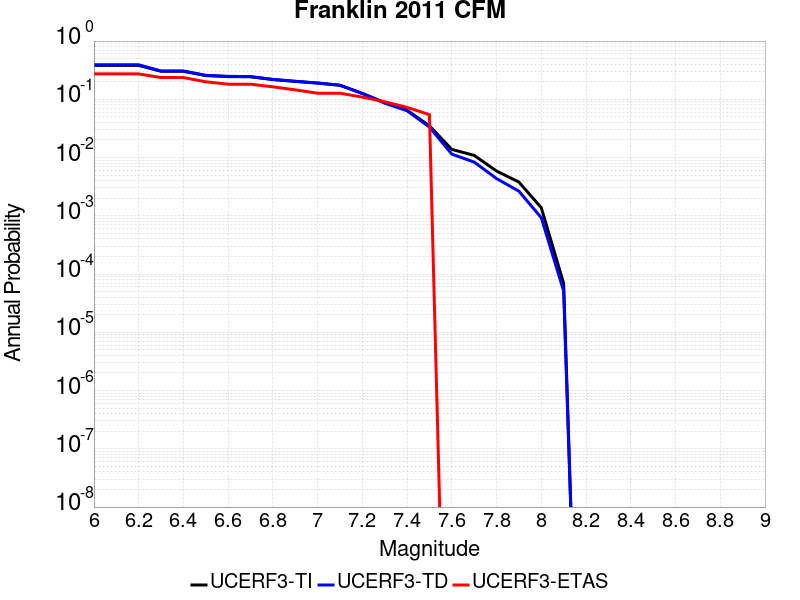

Values plotted in this chart, from the file beside it:
Magnitude, UCERF3-TI Prob, UCERF3-TD Prob, UCERF3-ETAS Prob
6.0, 0.3821, 0.3911, 0.2727
6.1, 0.3821, 0.3911, 0.2727
6.2, 0.3821, 0.3911, 0.2727
6.3, 0.3026, 0.3069, 0.2364
6.4, 0.3026, 0.3069, 0.2364
6.5, 0.2555, 0.2579, 0.2
6.6, 0.2458, 0.2479, 0.1818
6.7, 0.2437, 0.2458, 0.1818
6.8, 0.2184, 0.2197, 0.1636
6.9, 0.2031, 0.204, 0.1455
7.0, 0.19, 0.1904, 0.1273
7.1, 0.1742, 0.1745, 0.1273
7.2, 0.1263, 0.1258, 0.1091
7.3, 0.08779, 0.08612, 0.09091
7.4, 0.06497, 0.06359, 0.07273
7.5, 0.03497, 0.03339, 0.05455
7.6, 0.01381, 0.01145, 0.0
7.7, 0.0109, 0.00837, 0.0
7.8, 0.005875, 0.004361, 0.0
7.9, 0.003794, 0.002646, 0.0
8.0, 0.001378, 9.2771515E-4, 0.0
8.1, 6.924989E-5, 5.1507526E-5, 0.0
